Run: headless pygame with SDL's dummy video driver; simulated clock (each Clock.tick advances the game by its frame time, no real sleeping); random seed 0; keys injected as events and as key.get_pressed() state; no mouse input.
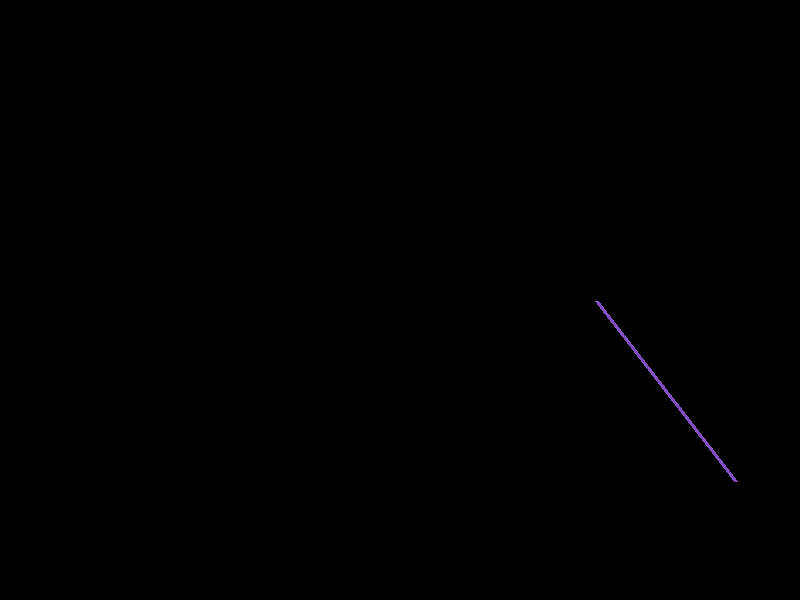
Frame 1 of 4 · flips 1–60 · no input
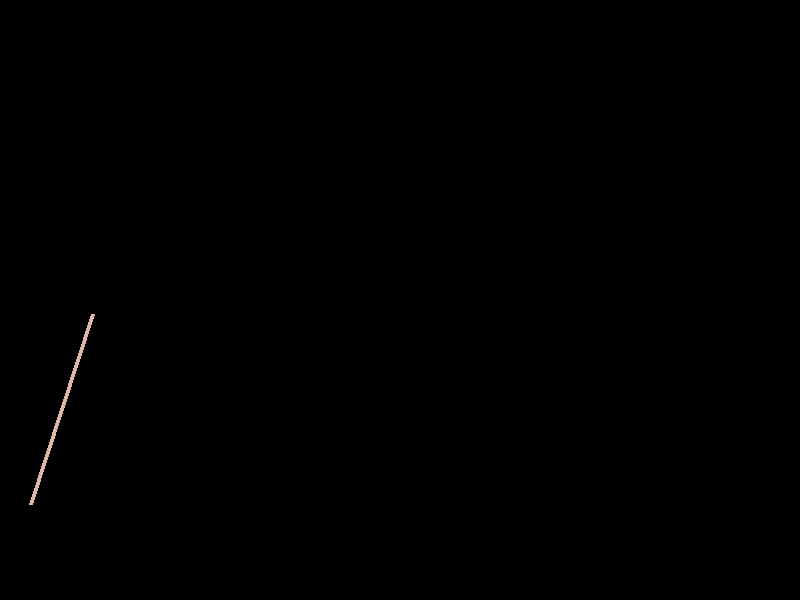
Frame 2 of 4 · flips 61–180 · tapped SPACE, RETURN · held RIGHT (→), D
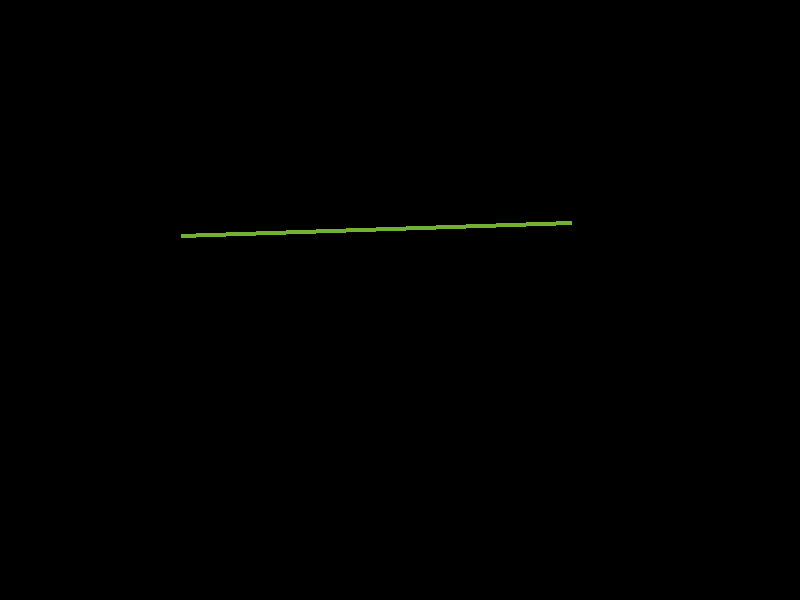
Frame 3 of 4 · flips 181–300 · held DOWN (↓), S
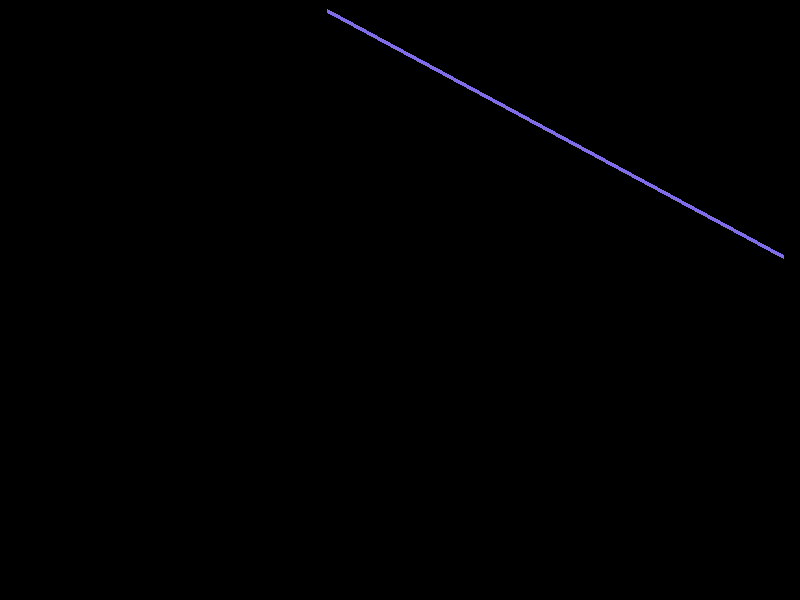
Frame 4 of 4 · flips 301–420 · held LEFT (←), A, UP (↑), W

The pygame program that drew these frames:

import pygame
import random

pygame.init()  # initialize pygame
surface = pygame.display.set_mode((800, 600))  # create drawing surface

clock = pygame.time.Clock()
running = True
step_count = 0
while running:
    surface.fill((0, 0, 0))

    for event in pygame.event.get():  # handle events
        if event.type == pygame.QUIT:
            running = False

    keys_pressed = pygame.key.get_pressed()
    if keys_pressed[pygame.K_LEFT]:
        print("left")
    if keys_pressed[pygame.K_RIGHT]:
        print("right")
    if keys_pressed[pygame.K_DOWN]:
        print("down")
    if keys_pressed[pygame.K_UP]:
        print("up")

    max_color = 255
    color = pygame.Color(random.randint(0, max_color),  # red
                         random.randint(0, max_color),  # green
                         random.randint(0, max_color))  # blue

    size = surface.get_size()  # (800, 600)
    x1 = random.randint(0, size[0])
    y1 = random.randint(0, size[1])
    x2 = random.randint(0, size[0])
    y2 = random.randint(0, size[1])

    width = 4
    pygame.draw.line(surface, color, (x1, y1), (x2, y2), width)

    pygame.display.flip()  # update the surface
    clock.tick(60)  # run at max 60 frames per second
    step_count += 1
